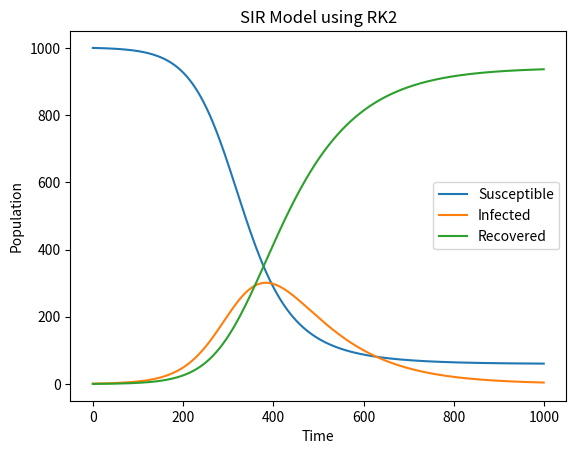

Write the Python code that produced this figure.
import numpy as np
import matplotlib.pyplot as plt

def SIR_RK2(beta, gamma, S0, I0, R0, t_max, dt):
    t = np.arange(0, t_max, dt)
    N = S0 + I0 + R0
    S = np.zeros_like(t)
    I = np.zeros_like(t)
    R = np.zeros_like(t)
    S[0] = S0
    I[0] = I0
    R[0] = R0
    for i in range(1, len(t)):
        k1_s = -beta * S[i-1] * I[i-1] / N
        k1_i = beta * S[i-1] * I[i-1] / N - gamma * I[i-1]
        k2_s = -beta * (S[i-1] + dt * k1_s / 2) * (I[i-1] + dt * k1_i / 2) / N
        k2_i = beta * (S[i-1] + dt * k1_s / 2) * (I[i-1] + dt * k1_i / 2) / N - gamma * (I[i-1] + dt * k1_i / 2)
        S[i] = S[i-1] + dt * k2_s
        I[i] = I[i-1] + dt * k2_i
        R[i] = N - S[i] - I[i]
    return S, I, R


beta = 0.3
gamma = 0.1
S0 = 1000
I0 = 1
R0 = 0
t_max = 100
dt = 0.1

S, I, R = SIR_RK2(beta, gamma, S0, I0, R0, t_max, dt)

plt.figure()
plt.plot(S, label='Susceptible')
plt.plot(I, label='Infected')
plt.plot(R, label='Recovered')
plt.xlabel('Time')
plt.ylabel('Population')
plt.title('SIR Model using RK2')
plt.legend()
plt.show()

